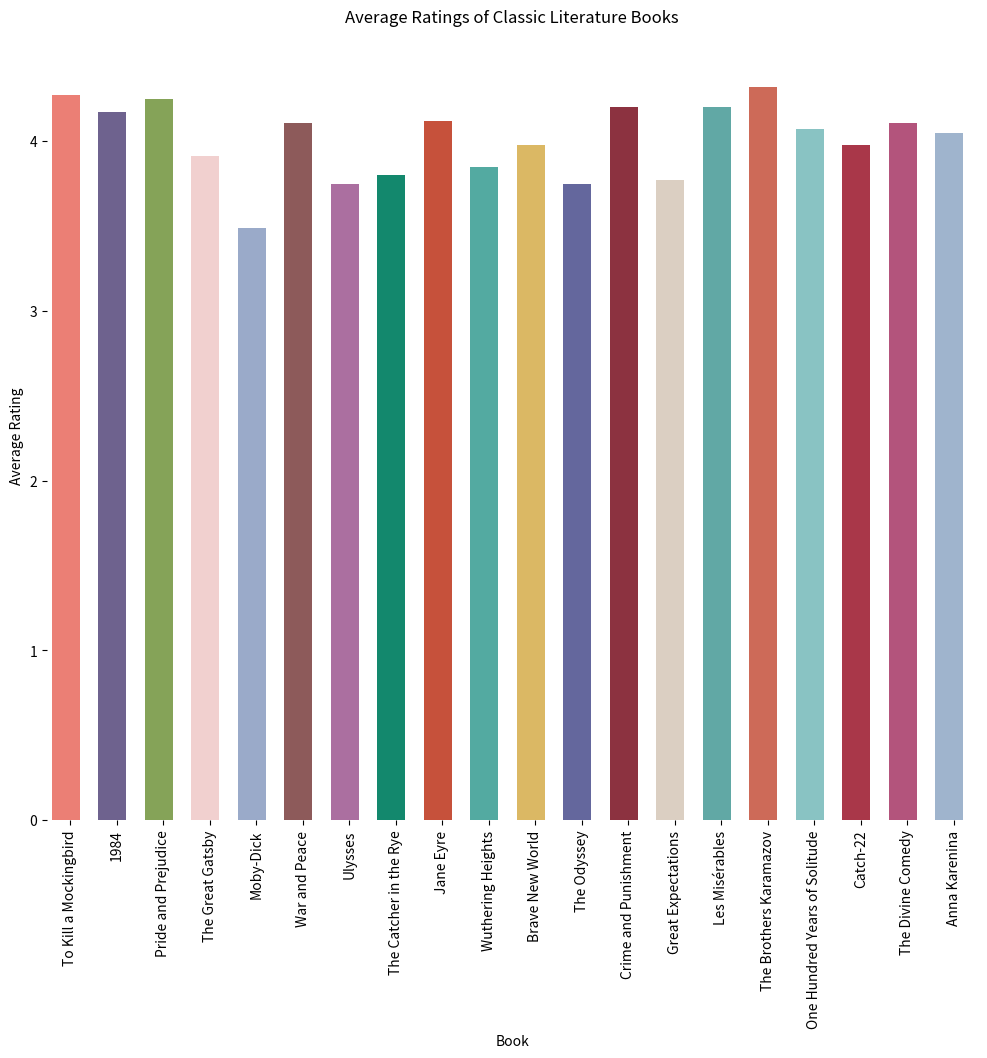

Write the Python code that produced this figure.

import seaborn as sns
import pandas as pd
import matplotlib.pyplot as plt

# Data
data = {
    'Book': ["To Kill a Mockingbird", "1984", "Pride and Prejudice", "The Great Gatsby", "Moby-Dick",
             "War and Peace", "Ulysses", "The Catcher in the Rye", "Jane Eyre", "Wuthering Heights",
             "Brave New World", "The Odyssey", "Crime and Punishment", "Great Expectations",
             "Les Misérables", "The Brothers Karamazov", "One Hundred Years of Solitude",
             "Catch-22", "The Divine Comedy", "Anna Karenina"],
    'AverageRating': [4.27, 4.17, 4.25, 3.91, 3.49, 4.11, 3.75, 3.80, 4.12, 3.85, 3.98, 3.75, 4.20,
                      3.77, 4.20, 4.32, 4.07, 3.98, 4.11, 4.05]
}

df = pd.DataFrame(data)

# Plot
plt.figure(figsize=(12, 10))  # Width and height modification
sns.barplot(y="AverageRating", x="Book", data=df,
            palette=['#FF6F61', '#6B5B95', '#88B04B', '#F7CAC9', '#92A8D1',
                     '#955251', '#B565A7', '#009B77', '#DD4124', '#45B8AC',
                     '#EFC050', '#5B5EA6', '#9B2335', '#DFCFBE', '#55B4B0',
                     '#E15D44', '#7FCDCD', '#BC243C', '#C3447A', '#98B4D4'],
            dodge=False)  # Color modification using specific color codes

# Set the bars' width
for bar in plt.gca().patches:
    bar.set_width(0.6)  # Width of bars when vertical (actually controls the width of vertical bars)

plt.ylabel('Average Rating')
plt.xlabel('Book')
plt.title('Average Ratings of Classic Literature Books', pad=20)
plt.xticks(rotation=90)
sns.despine(left=True, bottom=True)  # Cleaning up the plot
plt.show()
